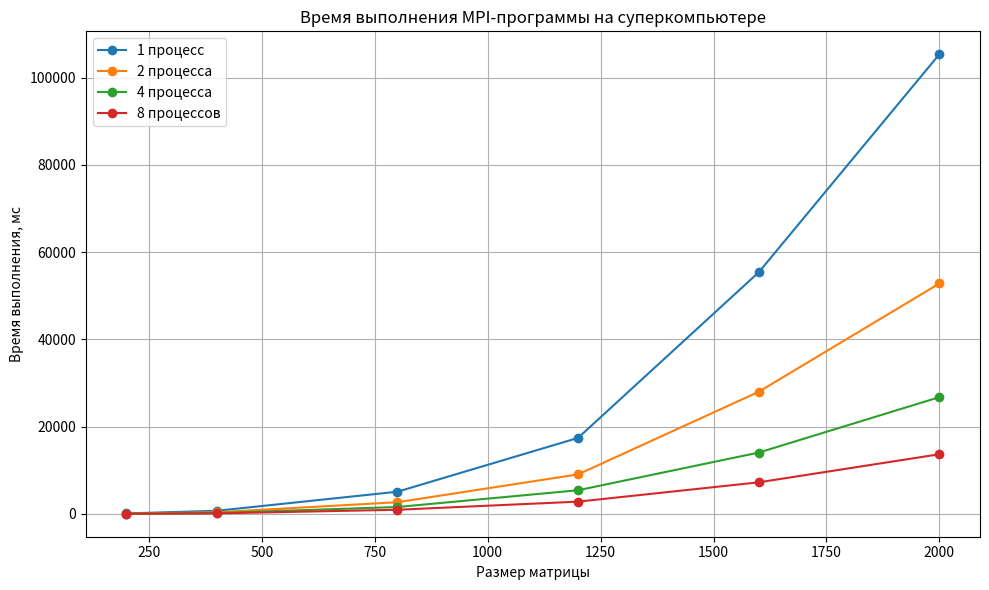
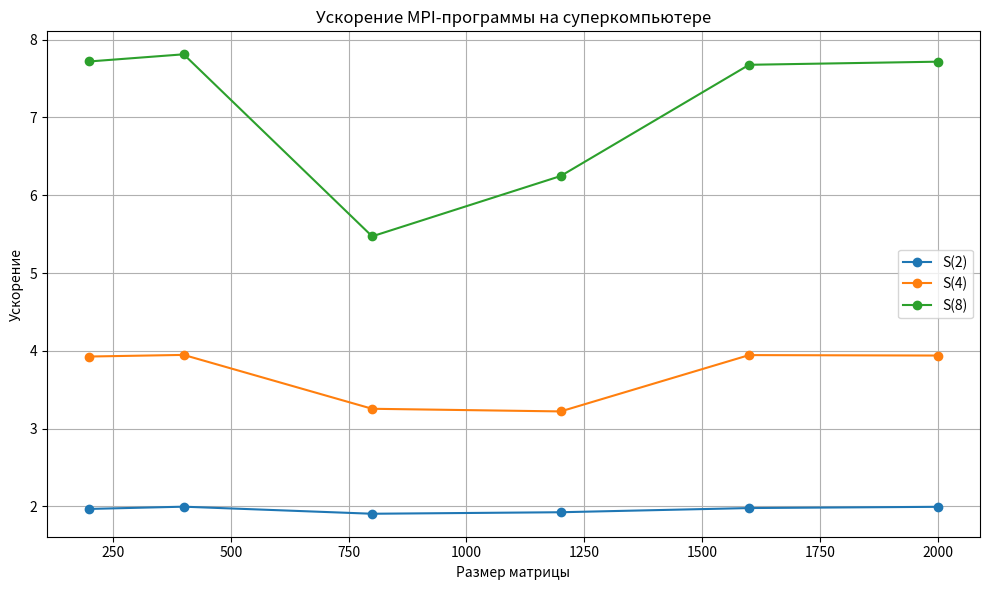

Source code (Python) for these figures, in order:
import os
import matplotlib.pyplot as plt

sizes = [200, 400, 800, 1200, 1600, 2000]

times_1 = [82.32, 692.416, 5063.61, 17401.4, 55374, 105364]
times_2 = [41.8279, 346.735, 2656.55, 9037.3, 27975.7, 52809.1]
times_4 = [20.9632, 175.4, 1555.51, 5401.98, 14035.8, 26745.6]
times_8 = [10.664, 88.644, 925.443, 2785.75, 7213.48, 13654.7]

speedup_2 = [t1 / t2 for t1, t2 in zip(times_1, times_2)]
speedup_4 = [t1 / t4 for t1, t4 in zip(times_1, times_4)]
speedup_8 = [t1 / t8 for t1, t8 in zip(times_1, times_8)]

os.makedirs("images", exist_ok=True)

plt.figure(figsize=(10, 6))
plt.plot(sizes, times_1, marker='o', label='1 процесс')
plt.plot(sizes, times_2, marker='o', label='2 процесса')
plt.plot(sizes, times_4, marker='o', label='4 процесса')
plt.plot(sizes, times_8, marker='o', label='8 процессов')
plt.xlabel('Размер матрицы')
plt.ylabel('Время выполнения, мс')
plt.title('Время выполнения MPI-программы на суперкомпьютере')
plt.legend()
plt.grid(True)
plt.tight_layout()
plt.savefig('images/time_vs_size.jpg', format='jpg', dpi=300)
plt.close()

plt.figure(figsize=(10, 6))
plt.plot(sizes, speedup_2, marker='o', label='S(2)')
plt.plot(sizes, speedup_4, marker='o', label='S(4)')
plt.plot(sizes, speedup_8, marker='o', label='S(8)')
plt.xlabel('Размер матрицы')
plt.ylabel('Ускорение')
plt.title('Ускорение MPI-программы на суперкомпьютере')
plt.legend()
plt.grid(True)
plt.tight_layout()
plt.savefig('images/speedup_vs_size.jpg', format='jpg', dpi=300)
plt.close()

print("Plots saved:")
print("images/time_vs_size.jpg")
print("images/speedup_vs_size.jpg")
